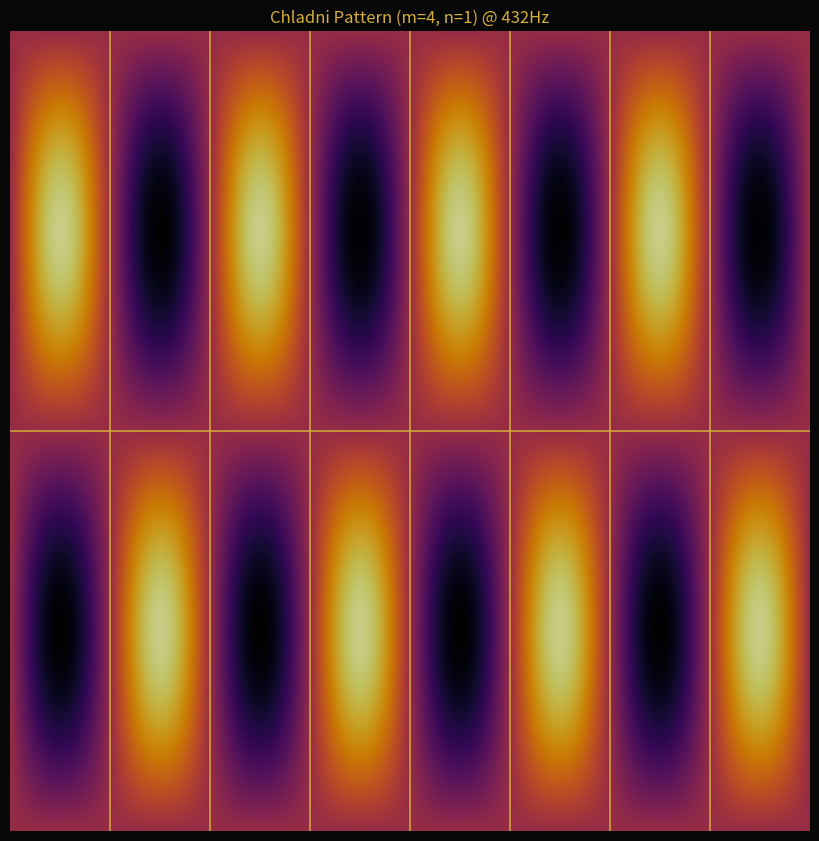

Write the Python code that produced this figure.
"""
09 MATEMATICAS CYMATIC — Chladni Plate
Base: 432 Hz | Formula f(n) = 432 * 2^(n/12)
"""
import numpy as np
import matplotlib.pyplot as plt
from pathlib import Path

FREQUENCY_BASE = 432

class ChladniPlate:
    def __init__(self, size=500, mode_m=4, mode_n=1):
        self.size = size
        self.m = mode_m
        self.n = mode_n
        x = np.linspace(-1, 1, size)
        y = np.linspace(-1, 1, size)
        self.X, self.Y = np.meshgrid(x, y)

    def pattern(self, frequency=FREQUENCY_BASE):
        """A(x,y) = sin(pi*m*x) * sin(pi*n*y) * cos(f)"""
        factor = frequency / FREQUENCY_BASE
        A = np.sin(np.pi * self.m * self.X * factor) * np.sin(np.pi * self.n * self.Y * factor)
        return A

    def get_nodes(self, threshold=0.05):
        pat = self.pattern()
        return np.abs(pat) < threshold

    def set_mode(self, m, n):
        self.m, self.n = m, n

    def frequency_for_note(self, n_semitones=0):
        """f(n) = 432 * 2^(n/12)"""
        return FREQUENCY_BASE * (2 ** (n_semitones / 12))

    def export_to_png(self, filename="chladni_pattern.png", dpi=150):
        """Exporta el patrón actual a PNG para usar en gold shader"""
        Z = self.pattern()
        fig, ax = plt.subplots(figsize=(8, 8))
        # Fondo oscuro y líneas doradas (estilo KRONOS)
        ax.imshow(Z, cmap='inferno', extent=(-1, 1, -1, 1), origin='lower', alpha=0.8)
        ax.contour(self.X, self.Y, Z, levels=[0], colors='#d4af37', linewidths=1.2, alpha=0.9)
        ax.set_facecolor('#070708')
        ax.set_title(f"Chladni Pattern (m={self.m}, n={self.n}) @ {FREQUENCY_BASE}Hz", color='#d4af37')
        ax.axis('off')
        plt.subplots_adjust(left=0, right=1, top=1, bottom=0)
        fig.patch.set_facecolor('#070708')
        plt.savefig(filename, dpi=dpi, bbox_inches='tight', pad_inches=0, facecolor=fig.get_facecolor())
        plt.close()
        print(f"✅ Patrón exportado a {filename}")

# Test B+
if __name__ == "__main__":
    plate = ChladniPlate(mode_m=4, mode_n=1)
    print(f"Modo {plate.m}:{plate.n} @ {FREQUENCY_BASE}Hz OK")
    print(f"A4 432Hz = {plate.frequency_for_note(0)}")
    print(f"A4# = {plate.frequency_for_note(1):.2f}")

    # Exportar patrón para gold shader
    plate.export_to_png("chladni_mode_4_1.png")
